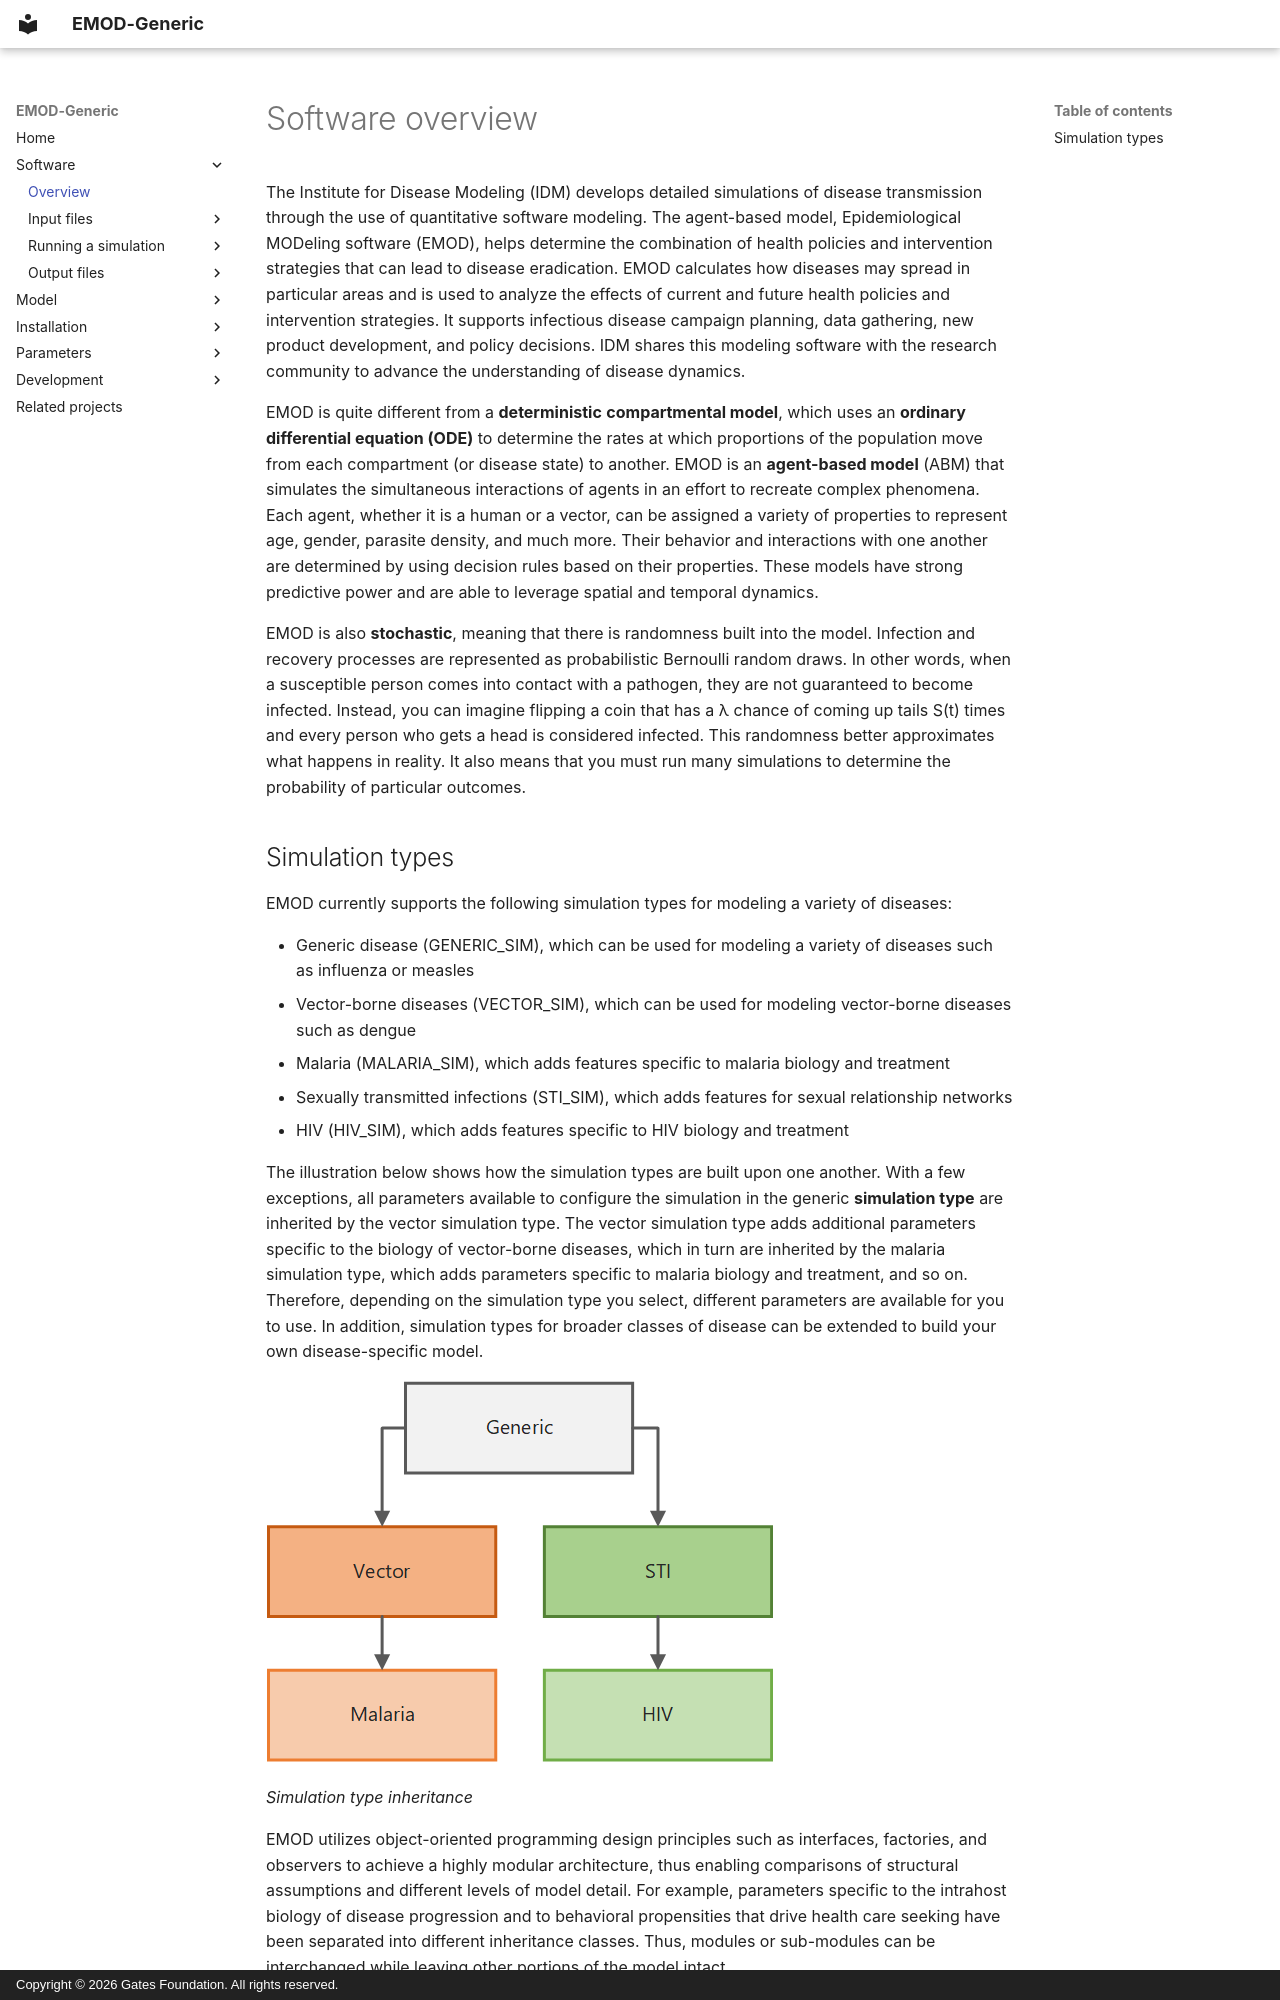

repository: EMOD-Hub/EMOD-Generic · page: md_software/software-overview/index.html · generator: mkdocs · copyright: Copyright © 2026 Gates Foundation. All rights reserved.

# Software overview

The Institute for Disease Modeling (IDM) develops detailed simulations of disease transmission through the use of quantitative software modeling. The agent-based model, Epidemiological MODeling software (EMOD), helps determine the combination of health
policies and intervention strategies that can lead to disease eradication. EMOD calculates how
diseases may spread in particular areas and is used to analyze the effects of current and future
health policies and intervention strategies. It supports infectious disease campaign planning, data
gathering, new product development, and policy decisions. IDM shares this modeling software with the
research community to advance the understanding of disease dynamics.

EMOD is quite different from a **deterministic** **compartmental model**, which uses an **ordinary differential equation (ODE)** to determine the rates at which proportions of the
population move from each compartment (or disease state) to another. EMOD is an
**agent-based model** (ABM) that simulates the simultaneous interactions of agents in an effort
to recreate complex phenomena. Each agent, whether it is a human or a vector, can be assigned a variety of
properties to represent age, gender, parasite density, and much more. Their behavior and
interactions with one another are determined by using decision rules based on their properties.
These models have strong predictive power and are able to leverage spatial and temporal dynamics.

EMOD is also **stochastic**, meaning that there is randomness built into the model.
Infection and recovery processes are represented as probabilistic Bernoulli random draws. In other
words, when a susceptible person comes into contact with a pathogen, they are not guaranteed to
become infected. Instead, you can imagine flipping a coin that has a λ chance of coming up tails
S(t) times and every person who gets a head is considered infected. This randomness better
approximates what happens in reality. It also means that you must run many simulations to determine
the probability of particular outcomes.
